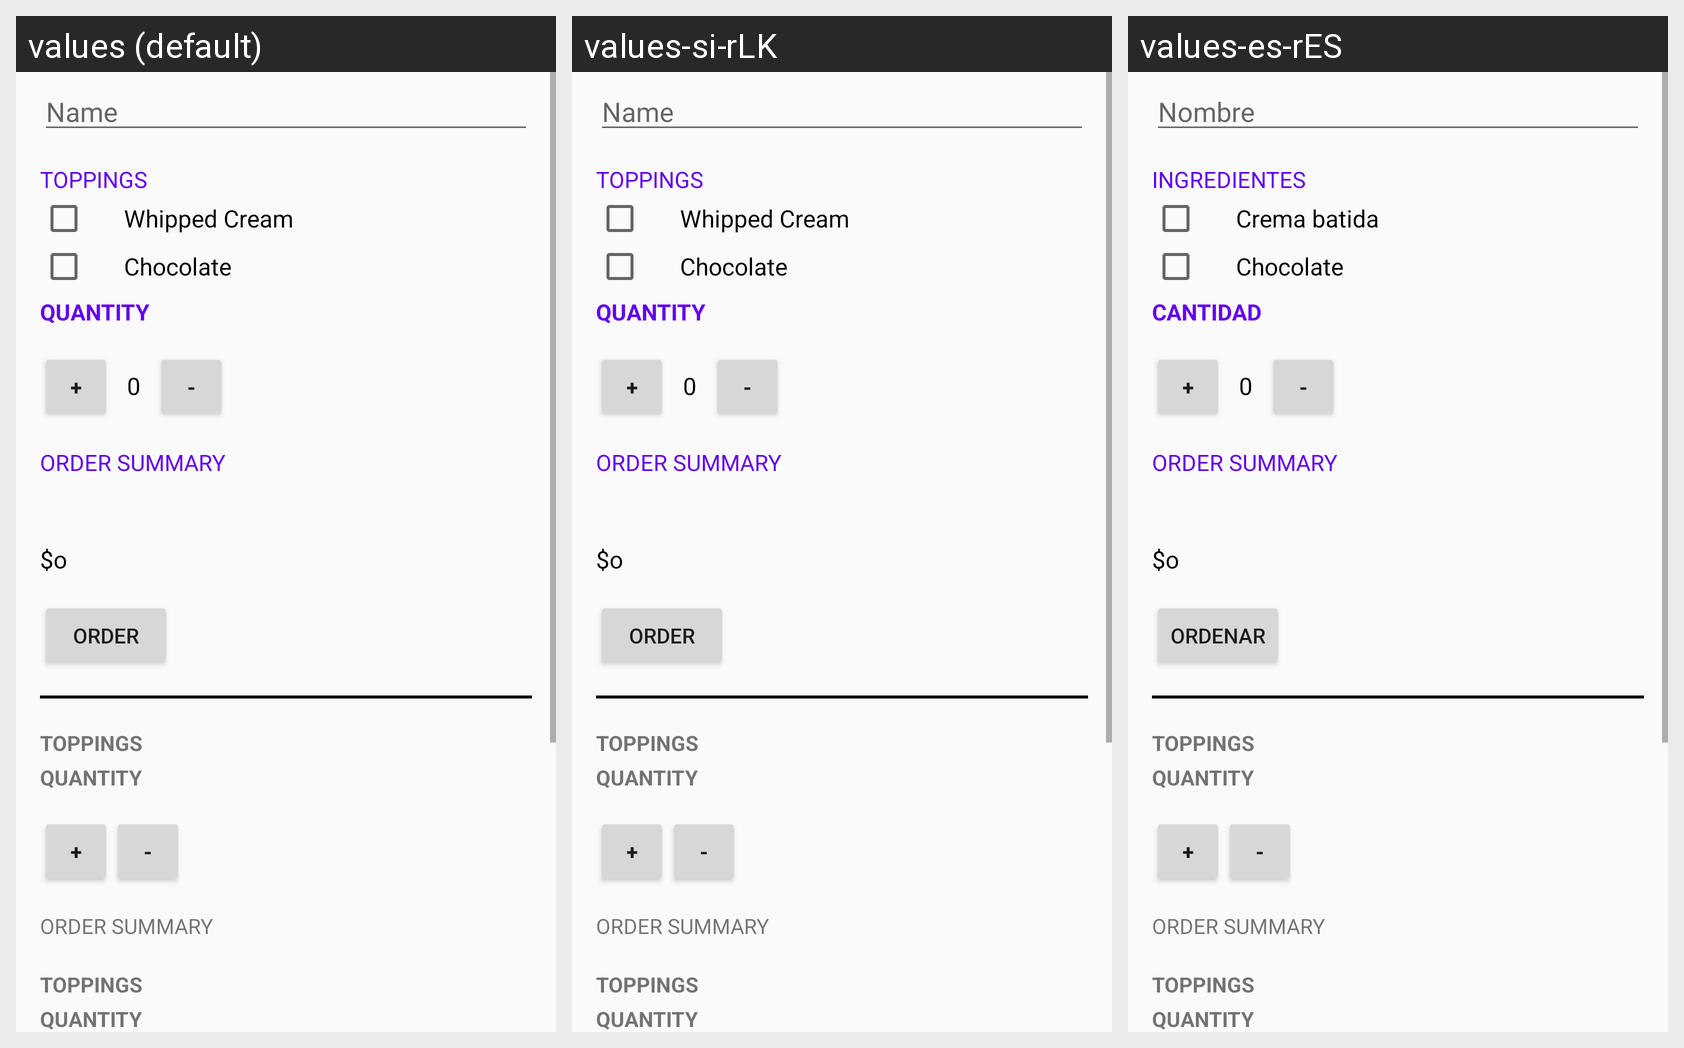

Strings drawn on this Android screen and how each of the app's shown locales translates them:
Android screen res/layout/activity_main.xml rendered under 3 locales, left to right: values (default), values-si-rLK, values-es-rES. Device: Nexus 5 (rendered at 1080×1920; each locale shown at half size, 540×960, under a caption strip naming it); theme AppTheme.
Strings drawn on this screen, with the default value and each locale's value (text and hints the layout hard-codes, and strings that could not be matched under every locale, appear in the picture but are not listed):

name
  values: Name
  values-si-rLK: Name  [not translated; the default value is used]
  values-es-rES: Nombre

toppings
  values: toppings
  values-si-rLK: toppings  [not translated; the default value is used]
  values-es-rES: Ingredientes

whipped_cream
  values: Whipped Cream
  values-si-rLK: Whipped Cream  [not translated; the default value is used]
  values-es-rES: Crema batida

chocolate
  values: Chocolate
  values-si-rLK: Chocolate  [not translated; the default value is used]
  values-es-rES: Chocolate

quantity
  values: quantity
  values-si-rLK: quantity  [not translated; the default value is used]
  values-es-rES: Cantidad

order
  values: Order
  values-si-rLK: Order  [not translated; the default value is used]
  values-es-rES: Ordenar
